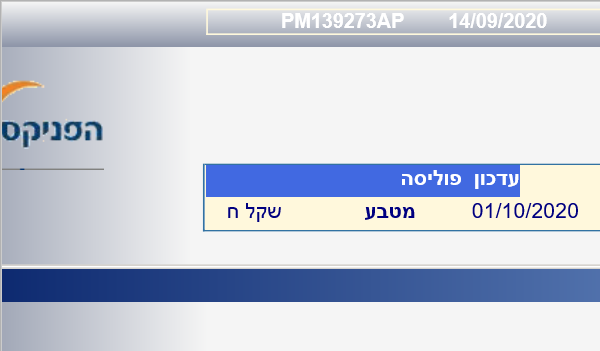
Workflow: CloseFenixIfOpen

Step 1: נסיון סגירה של מערכת הפניקס in window '[[number redacted]? - Afk12apmp*]'

Step 2: לחיצה על איקס on the push button 'Close' in window 'https://agent.fnx.co.il/ - [[number redacted]? - Afk12apmp*' (iexplore.exe) (same screen as step 1)

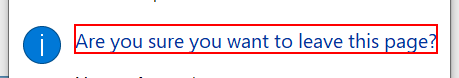
Step 3: find the text 'Are you sure you want to leave this page?' in window 'Windows Internet Explorer' (iexplore.exe)

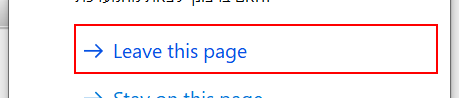
Step 4 [then]: click on the button 'Leave this page' in window 'Windows Internet Explorer' (iexplore.exe)

Step 5: Close Window סגירת אקספלורר on the push button 'Close' in window 'דפים - פורטל סוכני הפניקס - Internet Explorer' (iexplore.exe) (no picture)

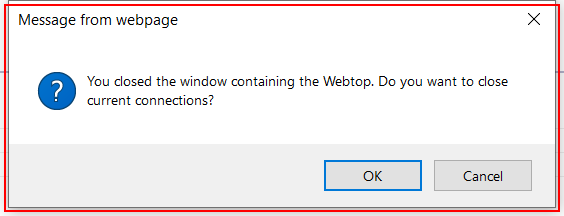
Step 6: find the dialog in window 'Message from webpage' (iexplore.exe)

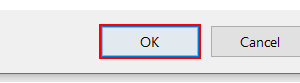
Step 7 [then]: click in window 'Message from webpage' (iexplore.exe)